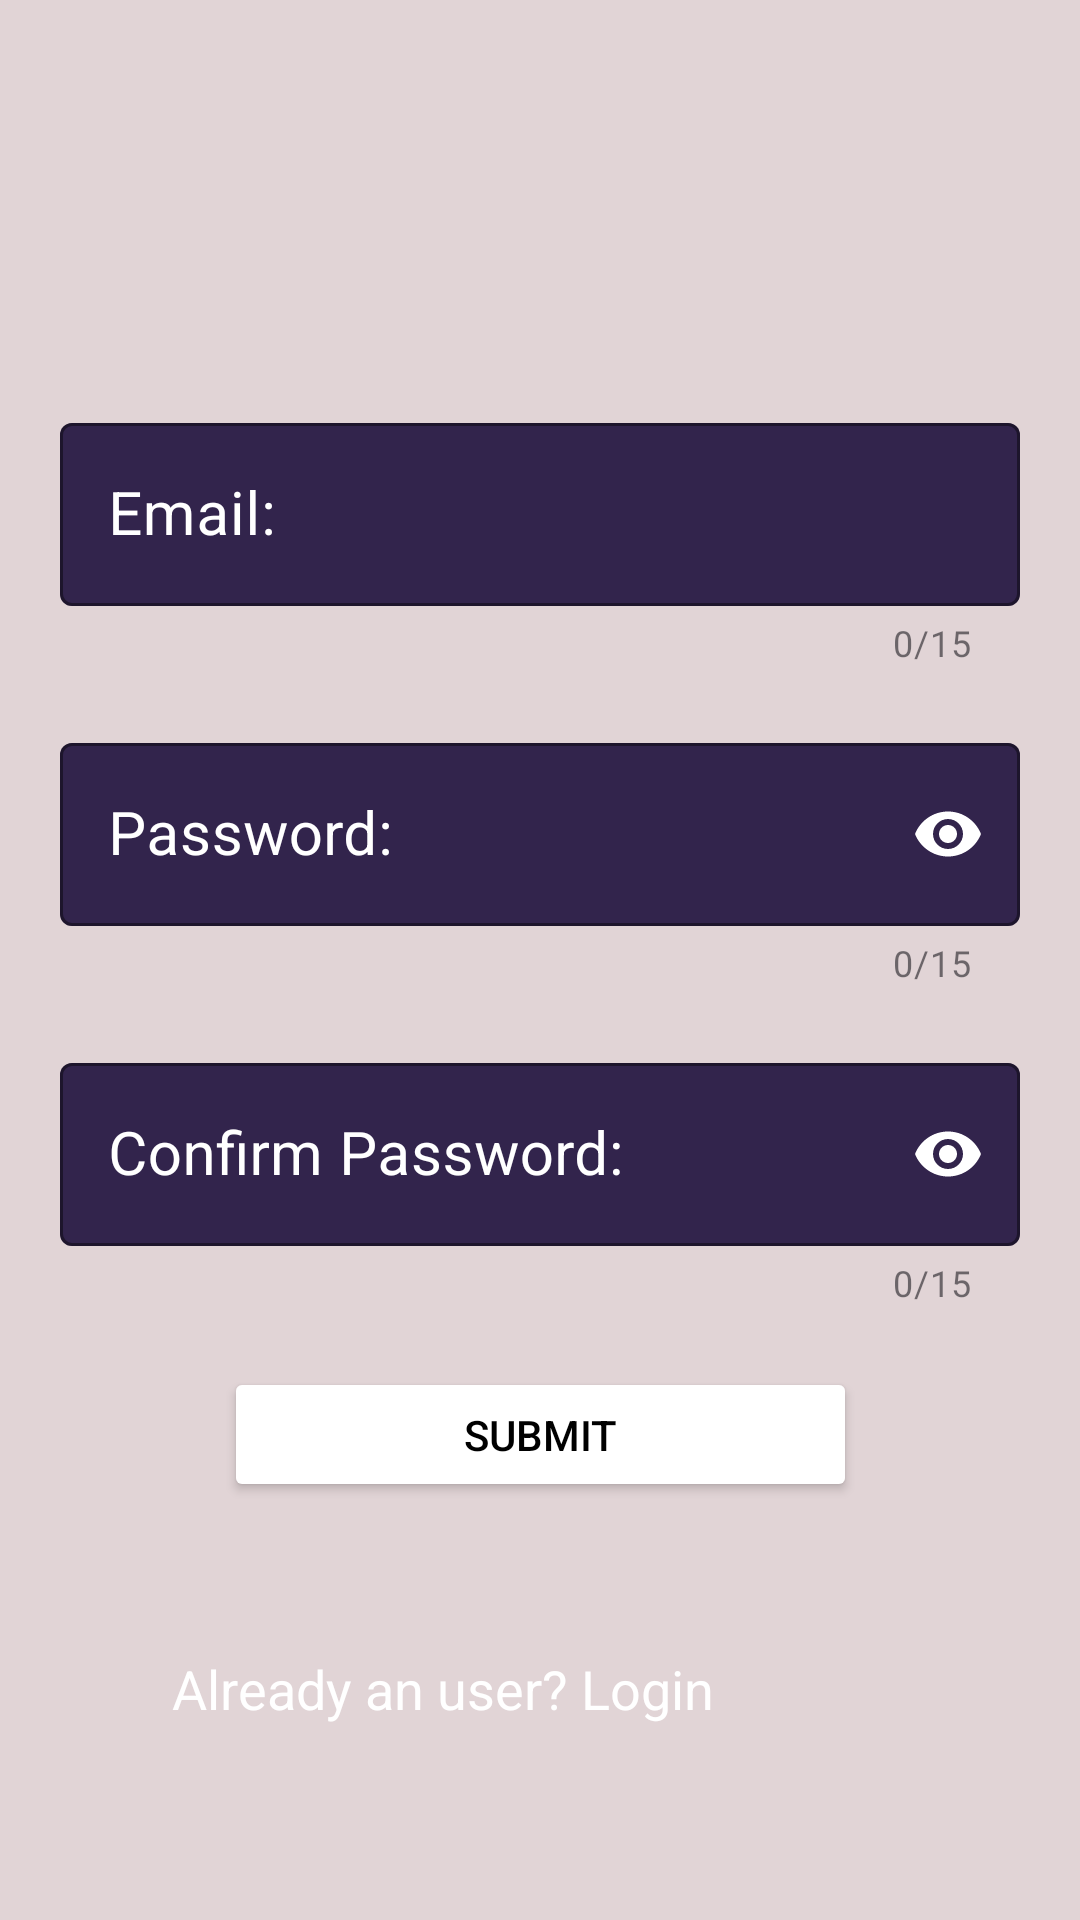

Here is an Android app screen rendered from its layout file. Give the layout XML and the strings, colors and styles it references.
<!-- AndroidManifest.xml: application theme Theme.Amblance -->
<!-- res/layout/activity_signup.xml -->
<?xml version="1.0" encoding="utf-8"?>
<androidx.constraintlayout.widget.ConstraintLayout xmlns:android="http://schemas.android.com/apk/res/android"
    xmlns:app="http://schemas.android.com/apk/res-auto"
    xmlns:tools="http://schemas.android.com/tools"
    android:layout_width="match_parent"
    android:layout_height="match_parent"
    android:background="#E1D4D6"
    tools:context=".SignUpActivity">


    <com.google.android.material.textfield.TextInputLayout
        android:id="@+id/textInputLayout1"
        style="@style/Widget.MaterialComponents.TextInputLayout.OutlinedBox"
        android:layout_width="match_parent"
        android:layout_height="wrap_content"
        android:layout_margin="20dp"
        android:layout_marginBottom="24dp"
        android:textColorHint="@color/white"
        app:boxBackgroundColor="#32244C"
        app:boxStrokeColor="@color/white"
        app:counterEnabled="true"
        app:counterMaxLength="15"
        app:endIconMode="clear_text"
        app:endIconTint="@color/white"
        app:helperTextTextColor="@color/blue"
        app:hintTextColor="@color/white"
        app:layout_constraintBottom_toTopOf="@+id/textInputLayout2"
        app:layout_constraintEnd_toEndOf="parent"
        app:layout_constraintStart_toStartOf="parent"
        app:startIconDrawable="@drawable/email"
        app:startIconTint="@color/white">

        <com.google.android.material.textfield.TextInputEditText
            android:id="@+id/signupemail"
            android:layout_width="match_parent"
            android:layout_height="wrap_content"
            android:hint="Email:"
            android:inputType="textEmailAddress"
            android:textColor="@color/white"
            android:textColorHighlight="@color/white"
            android:textColorHint="@color/white"
            android:textSize="20dp"
            tools:layout_editor_absoluteX="16dp"
            tools:layout_editor_absoluteY="229dp" />
    </com.google.android.material.textfield.TextInputLayout>

    <com.google.android.material.textfield.TextInputLayout
        android:id="@+id/textInputLayout3"
        style="@style/Widget.MaterialComponents.TextInputLayout.OutlinedBox"
        android:layout_width="match_parent"
        android:layout_height="wrap_content"
        android:layout_margin="20dp"
        android:textColorHint="@color/white"
        app:boxBackgroundColor="#32244C"
        app:boxStrokeColor="@color/white"
        app:counterEnabled="true"
        app:counterMaxLength="15"
        app:endIconMode="password_toggle"
        app:endIconTint="@color/white"
        app:helperTextTextColor="@color/blue"
        app:hintTextColor="@color/white"
        app:layout_constraintBottom_toTopOf="@+id/Signupbutton"
        app:layout_constraintEnd_toEndOf="parent"
        app:layout_constraintStart_toStartOf="parent"
        app:startIconDrawable="@drawable/baseline_lock_24"
        app:startIconTint="@color/white">

        <com.google.android.material.textfield.TextInputEditText
            android:id="@+id/signupconfirm"
            android:layout_width="match_parent"
            android:layout_height="wrap_content"
            android:hint="Confirm Password:"
            android:inputType="textPassword"
            android:textColor="@color/white"
            android:textColorHighlight="@color/white"
            android:textColorHint="@color/white"
            android:textSize="20dp"
            tools:layout_editor_absoluteX="16dp"
            tools:layout_editor_absoluteY="336dp" />
    </com.google.android.material.textfield.TextInputLayout>

    <com.google.android.material.textfield.TextInputLayout
        android:id="@+id/textInputLayout2"
        style="@style/Widget.MaterialComponents.TextInputLayout.OutlinedBox"
        android:layout_width="match_parent"
        android:layout_height="wrap_content"
        android:layout_margin="20dp"
        android:layout_marginBottom="31dp"
        android:textColorHint="@color/white"
        app:boxBackgroundColor="#32244C"

        app:boxStrokeColor="@color/white"
        app:counterEnabled="true"
        app:counterMaxLength="15"
        app:endIconMode="password_toggle"
        app:endIconTint="@color/white"
        app:helperTextTextColor="@color/blue"
        app:hintTextColor="@color/white"
        app:layout_constraintBottom_toTopOf="@+id/textInputLayout3"
        app:layout_constraintEnd_toEndOf="parent"
        app:layout_constraintHorizontal_bias="0.4"
        app:layout_constraintStart_toStartOf="parent"
        app:startIconDrawable="@drawable/baseline_lock_24"
        app:startIconTint="@color/white">

        <com.google.android.material.textfield.TextInputEditText
            android:id="@+id/signuppassword"
            android:layout_width="match_parent"
            android:layout_height="wrap_content"
            android:hint="Password:"
            android:inputType="textPassword"
            android:textColor="@color/white"
            android:textColorHighlight="@color/white"
            android:textColorHint="@color/white"
            android:textSize="20dp"
            tools:layout_editor_absoluteX="16dp"
            tools:layout_editor_absoluteY="336dp" />
    </com.google.android.material.textfield.TextInputLayout>

    <TextView
        android:id="@+id/signup"
        android:layout_width="wrap_content"
        android:layout_height="wrap_content"
        android:layout_gravity="center"
        android:layout_marginStart="101dp"
        android:layout_marginEnd="114dp"
        android:layout_marginBottom="57dp"
        android:padding="8dp"
        android:text="Already an user? Login"
        android:textColor="@color/white"
        android:textSize="18sp"
        app:layout_constraintBottom_toBottomOf="parent"
        app:layout_constraintEnd_toEndOf="parent"
        app:layout_constraintHorizontal_bias="1.0"
        app:layout_constraintStart_toStartOf="parent" />

    <Button
        android:id="@+id/Signupbutton"
        android:layout_width="211dp"
        android:layout_height="45dp"
        android:layout_marginStart="100dp"
        android:layout_marginEnd="100dp"
        android:layout_marginBottom="42dp"
        android:backgroundTint="@color/white"
        android:text="SUBMIT"
        android:textColor="@color/black"
        app:layout_constraintBottom_toTopOf="@+id/signup"
        app:layout_constraintEnd_toEndOf="parent"
        app:layout_constraintStart_toStartOf="parent" />

</androidx.constraintlayout.widget.ConstraintLayout>
<!-- resources referenced by this layout -->
<resources>
  <color name="black">#FF000000</color>
  <color name="blue">#0D3ADF</color>
  <color name="white">#FFFFFFFF</color>
  <style name="Theme.Amblance" parent="Base.Theme.Amblance" />
  <style name="Base.Theme.Amblance" parent="Theme.Material3.DayNight.NoActionBar">
          
          
      </style>
</resources>
